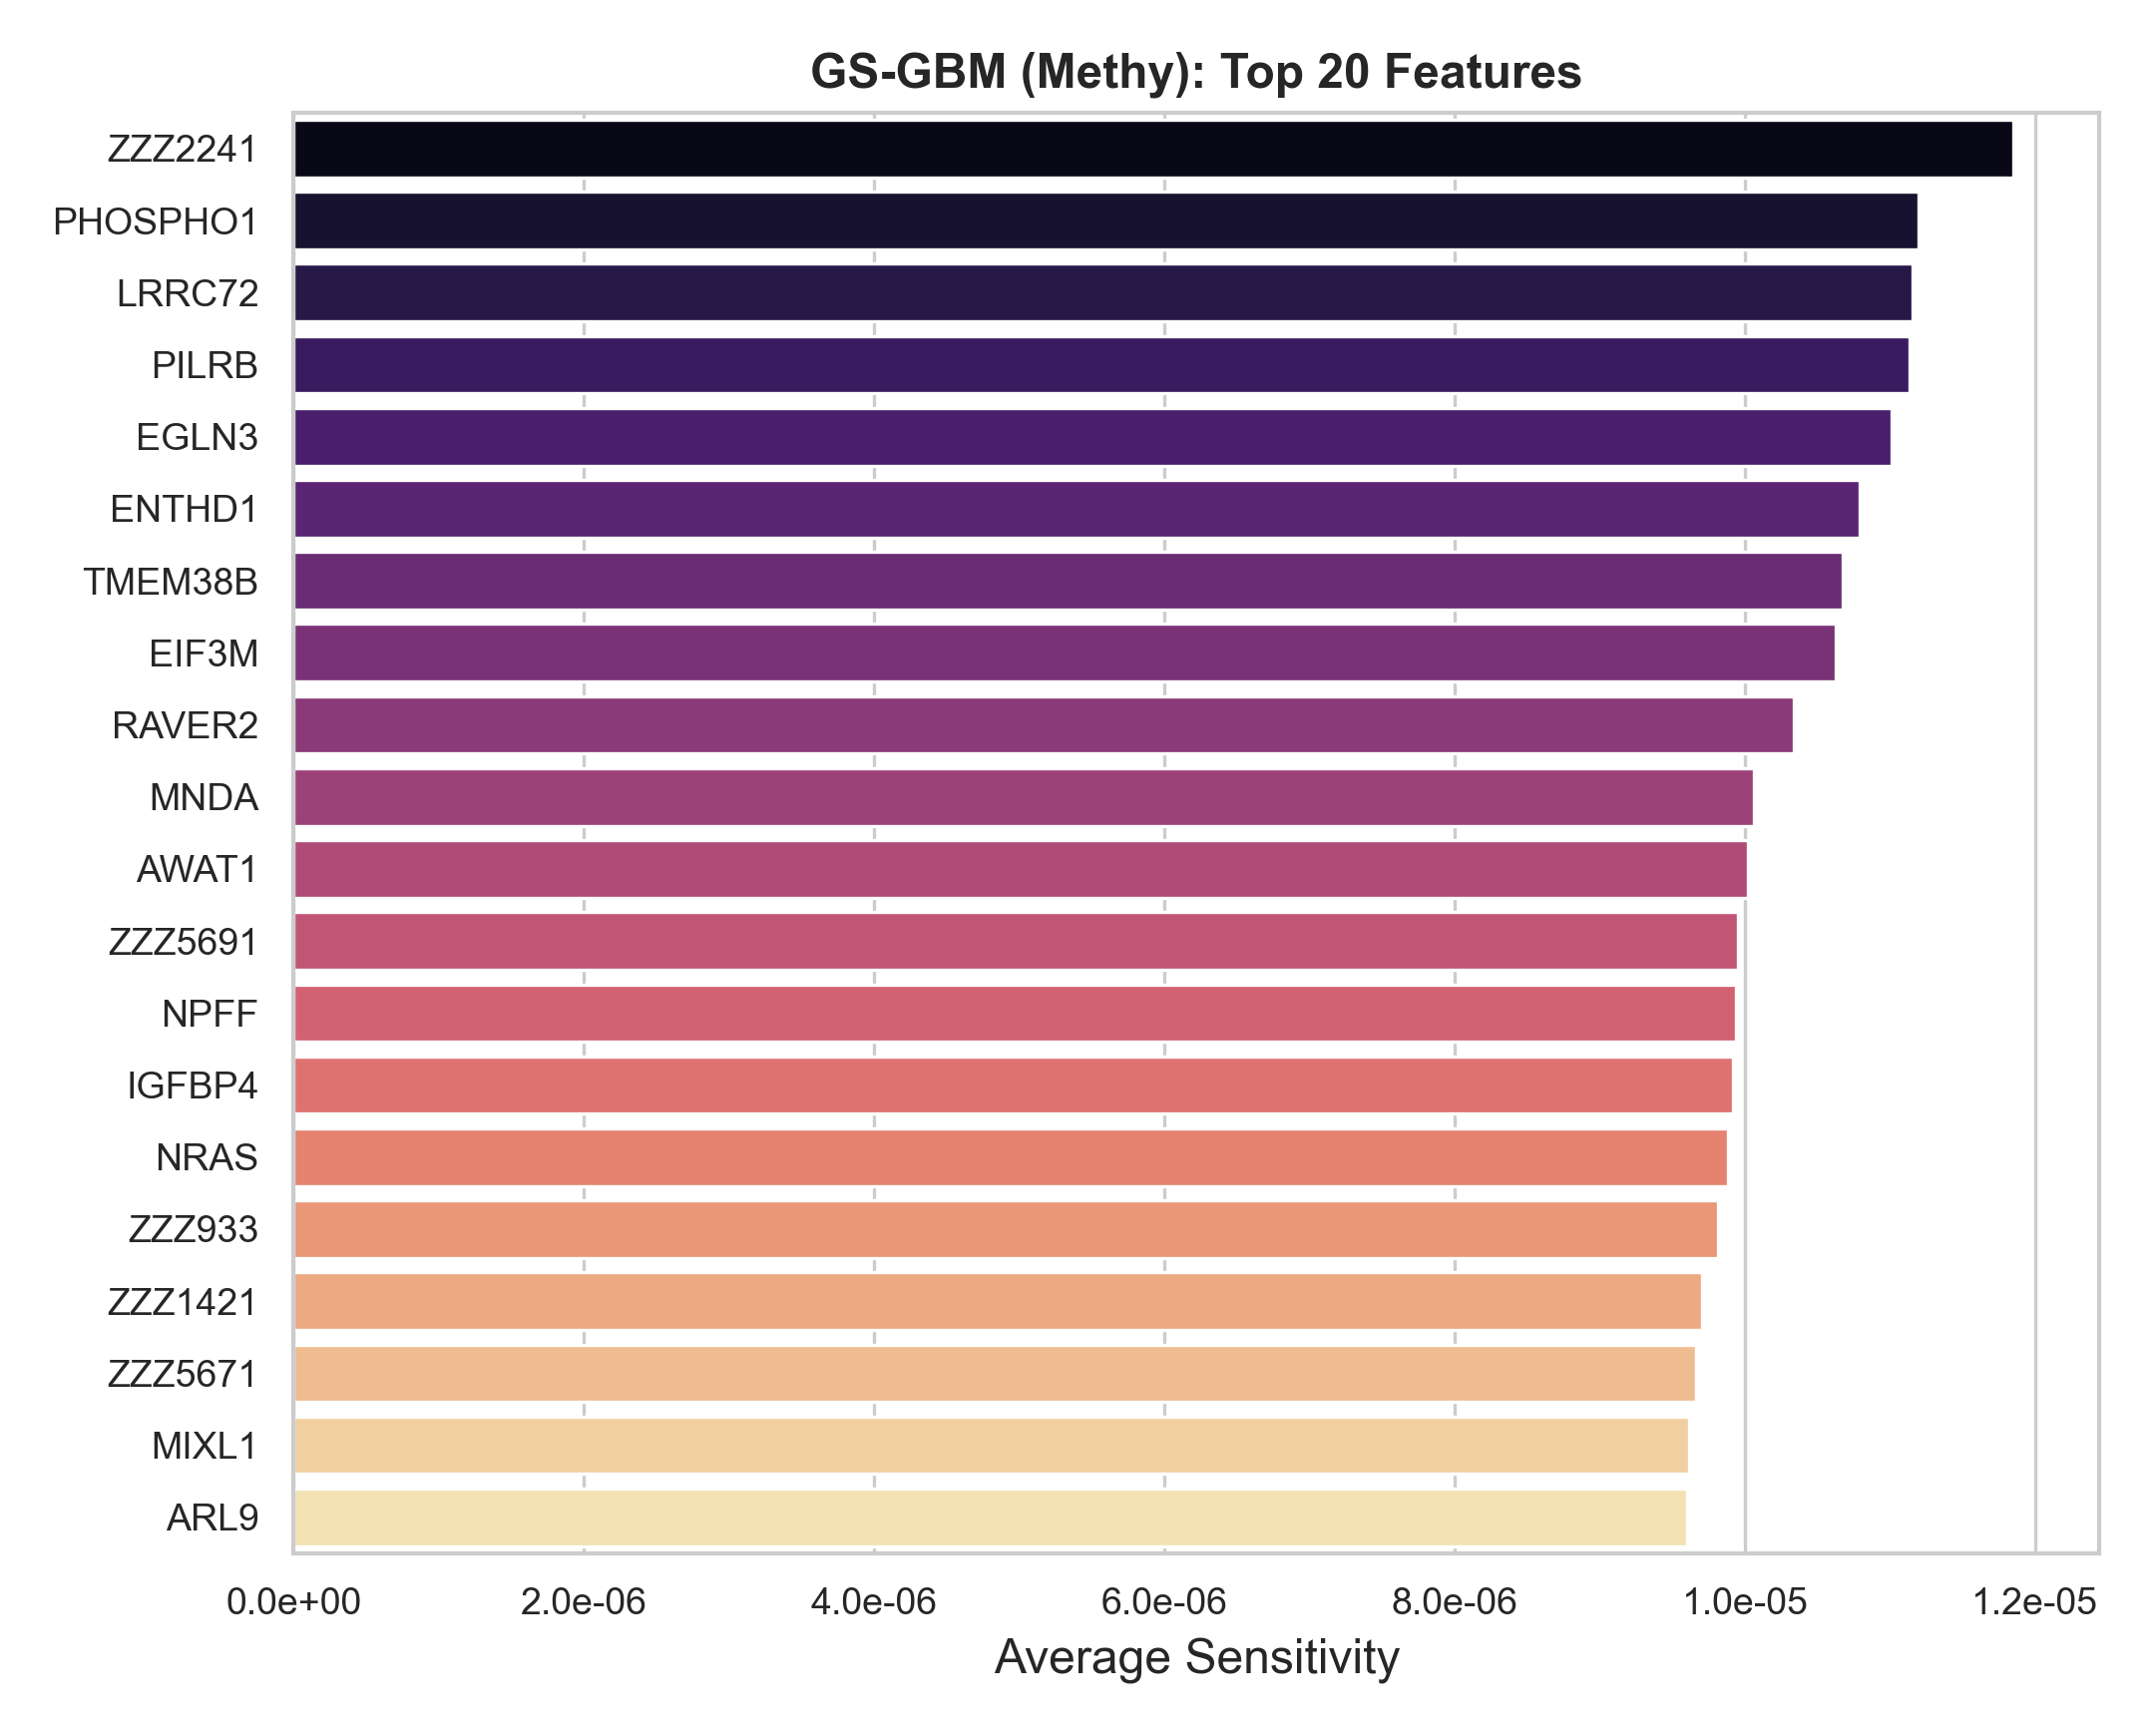

Values plotted in this chart, from the file beside it:
Feature_Name, Feature_Index, Avg_Sensitivity
ZZZ2241, 955, 1.1851235e-05
PHOSPHO1, 2228, 1.1198773e-05
LRRC72, 2626, 1.1157283e-05
PILRB, 3863, 1.113524e-05
EGLN3, 4586, 1.1012335e-05
ENTHD1, 2625, 1.0788406e-05
TMEM38B, 4532, 1.067577e-05
EIF3M, 2087, 1.0626618e-05
RAVER2, 4592, 1.0335849e-05
MNDA, 3571, 1.006104e-05
AWAT1, 141, 1.002245e-05
ZZZ5691, 2660, 9.9501285e-06
NPFF, 352, 9.937938e-06
IGFBP4, 4039, 9.914861e-06
NRAS, 2274, 9.882554e-06
ZZZ933, 4269, 9.817966e-06
ZZZ1421, 877, 9.705744e-06
ZZZ5671, 1248, 9.6660115e-06
MIXL1, 3502, 9.617686e-06
ARL9, 2518, 9.599073e-06
